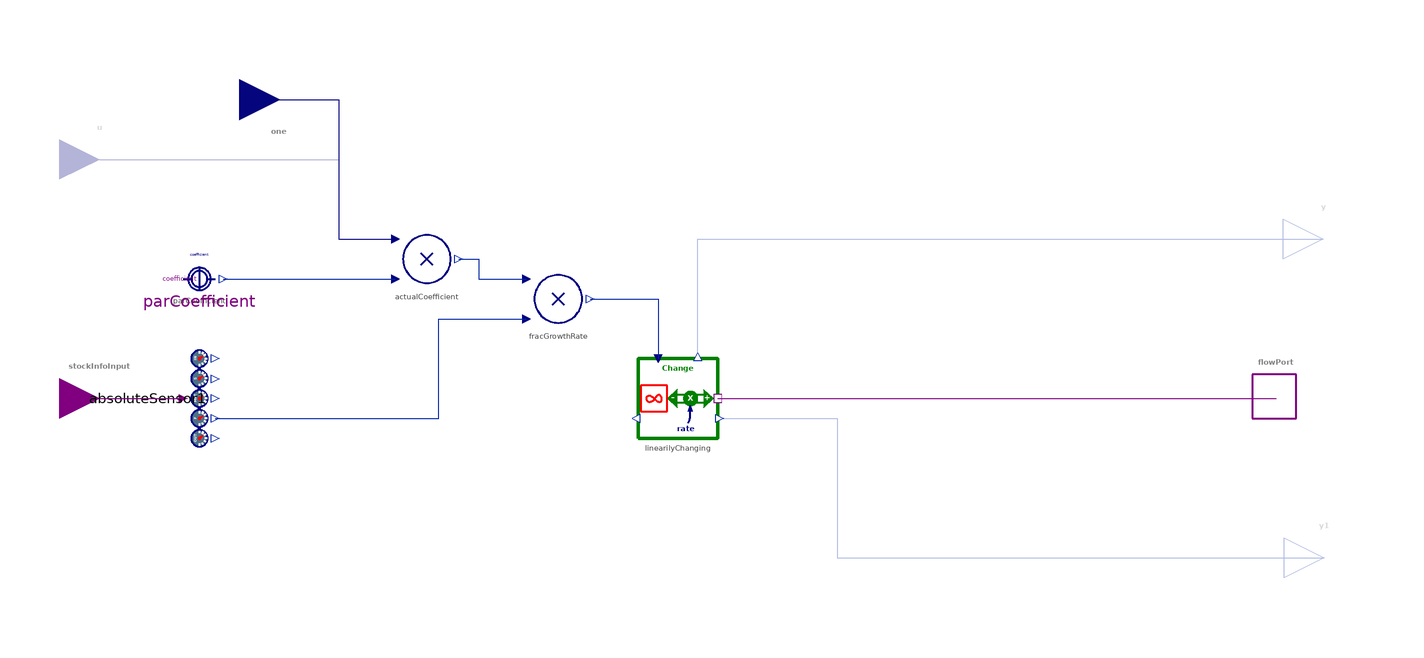

This picture is the connection diagram that the Modelica source below describes through its graphical annotations.

model Proportionality "Rate of change is proportional to that of the influencing stock"
  import BusinessSimulation.Units.*;
  extends Interfaces.PartialCLD.CoupledSourceOrSink;
protected
  SourcesOrSinks.ExogenousChange linearilyChanging annotation(Placement(visible = true, transformation(origin = {0, 0}, extent = {{-10, -10}, {10, 10}}, rotation = 0)));
  Converters.Product_2 fracGrowthRate annotation(Placement(visible = true, transformation(origin = {-30, 25}, extent = {{-10, -10}, {10, 10}}, rotation = 0)));
equation
  connect(actualCoefficient.y, fracGrowthRate.u1) annotation(Line(visible = true, origin = {-47.724, 32.5}, points = {{-7.225, 2.5}, {-2.276, 2.5}, {-2.276, -2.5}, {9.724, -2.5}}, color = {1, 37, 163}));
  connect(fracGrowthRate.y, linearilyChanging.u) annotation(Line(visible = true, origin = {-10.667, 20}, points = {{-11.333, 5}, {5.667, 5}, {5.667, -10}}, color = {1, 37, 163}));
  connect(linearilyChanging.massPort, flowPort) annotation(Line(visible = true, origin = {80, 0}, points = {{-70, 0}, {70, 0}}, color = {128, 0, 128}));
  connect(absoluteSensor1.netFlow, fracGrowthRate.u2) annotation(Line(visible = true, origin = {-68.5, 7.488}, points = {{-47.5, -12.512}, {8.5, -12.512}, {8.5, 12.512}, {30.5, 12.512}}, color = {1, 37, 163}));
  connect(linearilyChanging.y, y) annotation(Line(visible = true, origin = {57.282, 30.133}, points = {{-52.282, -19.733}, {-52.282, 9.867}, {104.563, 9.867}}, color = {1, 37, 163}));
  connect(linearilyChanging.y1, y1) annotation(Line(visible = true, origin = {63.146, -22.5}, points = {{-52.646, 17.5}, {-23.146, 17.5}, {-23.146, -17.5}, {98.937, -17.5}}, color = {1, 37, 163}));
  /* relation */
  annotation(defaultComponentName = "r", Documentation(info = "<html>
<p class=\"aside\">This information is part of the Business Simulation&nbsp;Library (BSL).</p>
<p><em>Proportionality</em> expresses the fact that the rate of change for an influenced stock <strong>B</strong> is proportional to the net rate of change for an influencing stock <strong>A</strong>, which is connected via the <code>stockInfoInput</code>. The factor of proportionality <em>k</em> is given by the parameter <code>coefficient</code>. The rate of change for the stock <strong>B</strong> that is connected to the <code>flowPort</code> accordingly is given by the following equation, which uses Newton's dot notation for rates:
<p><img src=\"modelica://BusinessSimulation/Resources/Images/CausalLoop/Proportionality/Formula.svg\" alt=\"Ḃ = k · Ȧ \"></p>
<h4>Implementation</h4>
<p>
<table width = \"600\" cellspacing=\"0\" cellpadding=\"2\"><caption align=\"bottom\">DiagramView</caption>
<tbody>
<tr>
<td><img src=\"modelica://BusinessSimulation/Resources/Images/CausalLoop/Proportionality/ModelDiagram.png\" alt=\"ModelDiagram.png\"></td>
</tr>
</tbody>
</table>
</p>
<h4>Notes</h4>
<ul>
<li>The given coefficient can optionally be multiplied by an exogenous input <strong>u</strong>.</li><br>
<li>By setting <code>coefficient = 1</code> the input <strong>u</strong> can be used to provide a variable factor of proportionality.</li><br>
</ul>
<h4>See also</h4>
<p>
<a href=\"modelica://BusinessSimulation.CausalLoop.ProportionalityDelayed\">ProportionalityDelayed</a>,
<a href=\"modelica://BusinessSimulation.CausalLoop.Elasticity\">Elasticity</a>,
<a href=\"modelica://BusinessSimulation.CausalLoop.ElasticityDelayed\">ElasticityDelayed</a>
</p>
</html>", revisions = "<html>
<ul>
<li>Introduced in v2.0.0.</li>
</ul>
</html>"), Icon(coordinateSystem(extent = {{-100, -100}, {100, 100}}, preserveAspectRatio = true, initialScale = 0.1, grid = {10, 10}), graphics = {Line(visible = true, origin = {-44.926, -15}, points = {{5, 5}, {1.821, 5}, {-2.796, -6.74}, {-8.074, 0.021}, {-2.961, 6.618}, {1.162, -5}, {5, -5}}, color = {0, 0, 128}, thickness = 2, smooth = Smooth.Bezier)}));
end Proportionality;